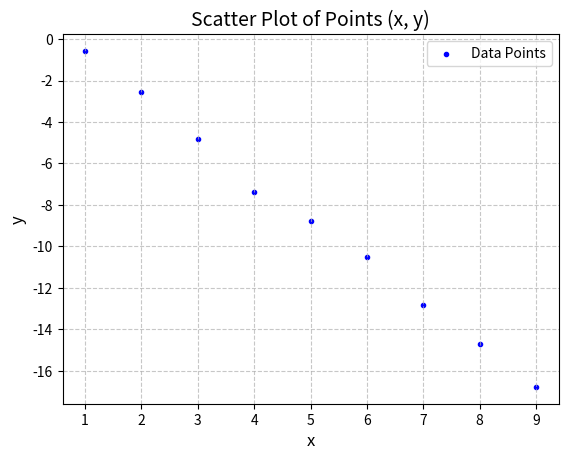

Source code (Python):
import numpy as np
import matplotlib.pyplot as plt

x = np.array([1, 2, 3, 4, 5, 6, 7, 8, 9])
y = np.array([-0.57, -2.57, -4.80, -7.36, -8.78, -10.52, -12.85, -14.69, -16.78])

plt.scatter(x, y, marker='.', color='blue', label='Data Points')

# Naming the title and labeling X and Y
plt.title('Scatter Plot of Points (x, y)', fontsize=14)
plt.xlabel('x', fontsize=12)
plt.ylabel('y', fontsize=12)

#Griding and show of the chart
plt.grid(True, linestyle='--', alpha=0.7)
plt.legend()
plt.show()